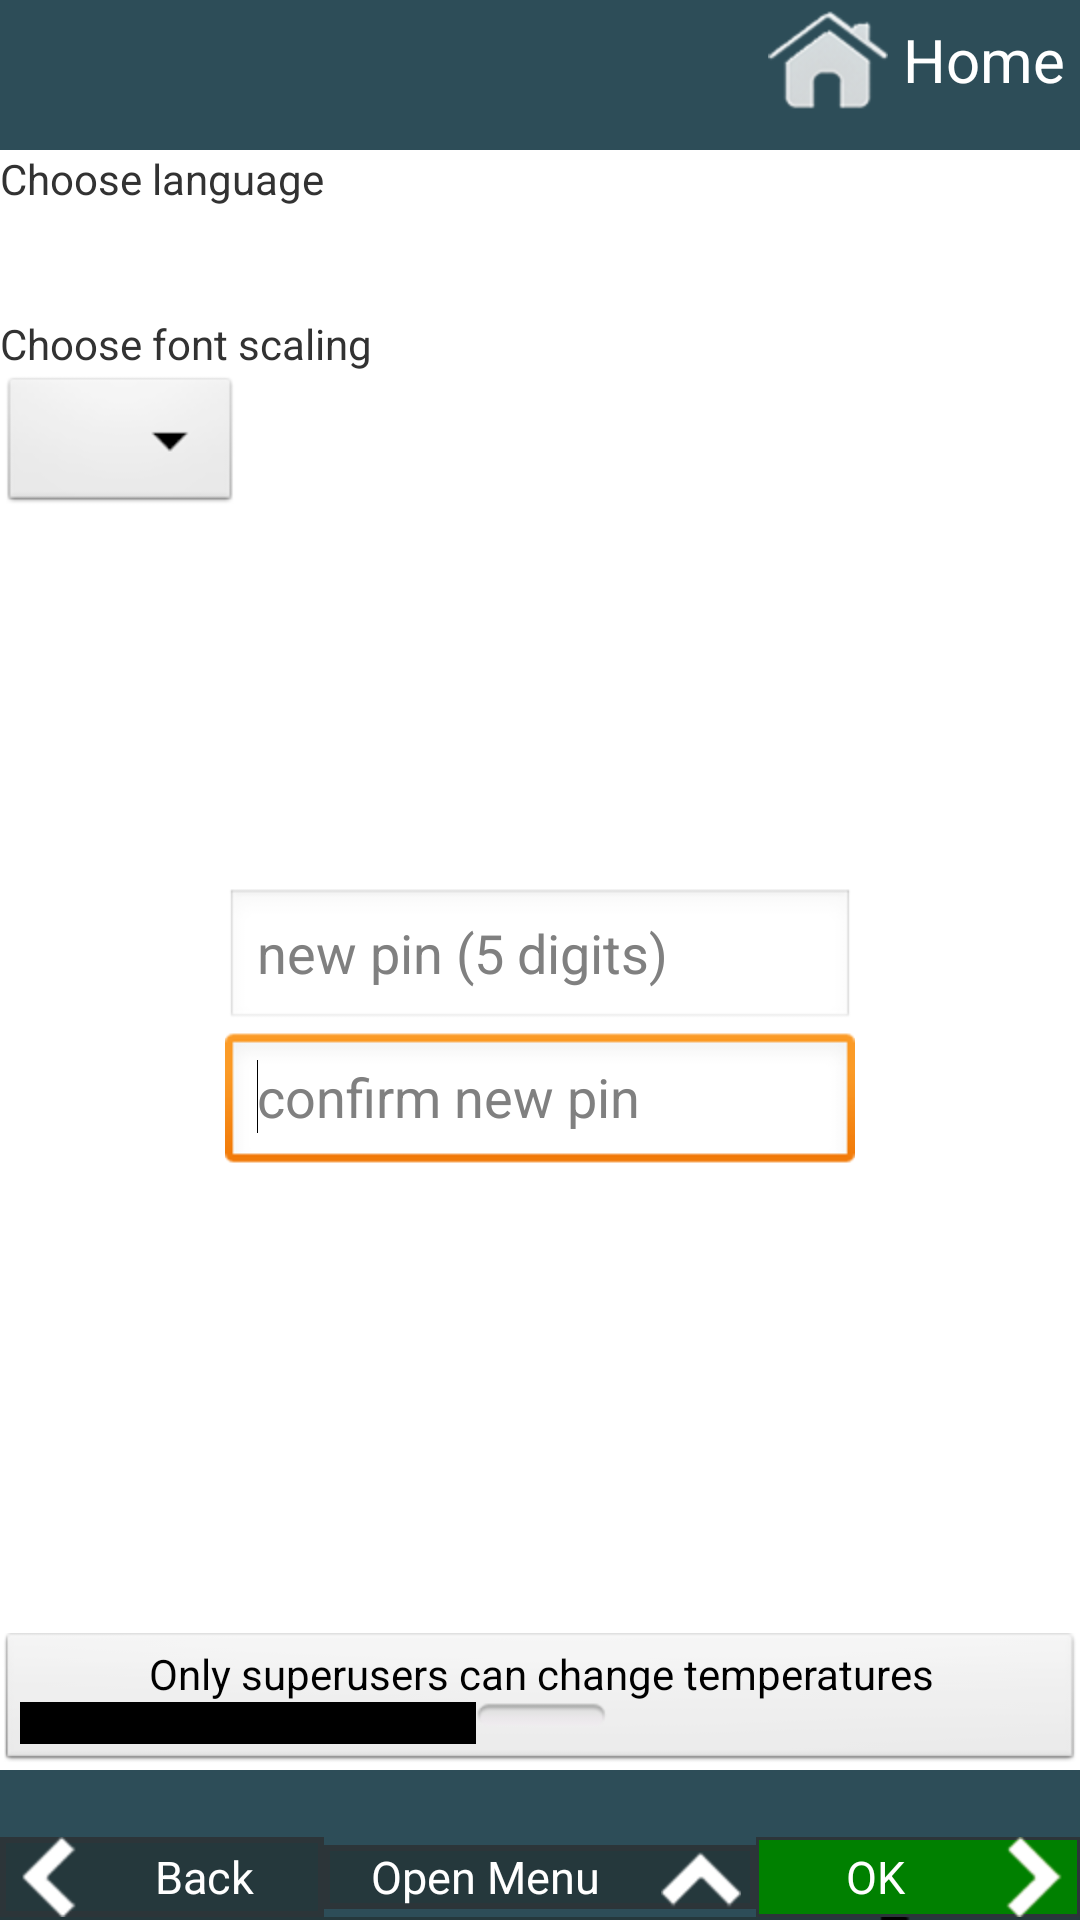

This screen was rendered from an Android layout file. Write that file and the resources it references.
<!-- AndroidManifest.xml: activity theme AppTheme -->
<!-- res/layout/activity_settings.xml -->
<RelativeLayout xmlns:android="http://schemas.android.com/apk/res/android"
    xmlns:tools="http://schemas.android.com/tools"
    android:layout_width="match_parent"
    android:layout_height="match_parent"
    android:paddingBottom="0dp"
    android:paddingLeft="0dp"
    android:paddingRight="0dp"
    android:paddingTop="0dp" >

    <include
        android:id="@+id/include1"
        android:layout_width="wrap_content"
        android:layout_height="wrap_content"
        layout="@layout/header" />

    <TextView
        android:id="@+id/textView"
        android:layout_width="wrap_content"
        android:layout_height="wrap_content"
        android:layout_alignLeft="@+id/include1"
        android:layout_below="@+id/include1"
        android:singleLine="true"
        android:text="@string/language_picker" />

    <RadioGroup
        android:id="@+id/languagePicker"
        android:layout_width="wrap_content"
        android:layout_height="wrap_content"
        android:layout_alignParentLeft="true"
        android:layout_below="@+id/textView" >
    </RadioGroup>

    <TextView
        android:id="@+id/gass_textView1"
        android:layout_width="wrap_content"
        android:layout_height="wrap_content"
        android:layout_alignParentLeft="true"
        android:layout_below="@+id/languagePicker"
        android:layout_marginTop="36dp"
        android:text="@string/font_scaling" />

    <Spinner
        android:id="@+id/font_scale"
        android:layout_width="wrap_content"
        android:layout_height="wrap_content"
        android:layout_alignParentLeft="true"
        android:layout_below="@+id/gass_textView1" />

    <EditText
        android:id="@+id/change_pin1"
        android:layout_width="wrap_content"
        android:layout_height="wrap_content"
        android:layout_centerHorizontal="true"
        android:layout_centerVertical="true"
        android:ems="10"
        android:hint="@string/set_pin"
        android:inputType="number" />

    <EditText
        android:id="@+id/change_pin2"
        android:layout_width="wrap_content"
        android:layout_height="wrap_content"
        android:layout_alignLeft="@+id/change_pin1"
        android:layout_below="@+id/change_pin1"
        android:ems="10"
        android:hint="@string/confirm_pin"
        android:inputType="number" >

        <requestFocus />
    </EditText>

	<ToggleButton
			android:id="@+id/toggleButton1"
			android:layout_width="match_parent"
			android:layout_height="wrap_content"
			android:layout_alignParentBottom="true"
			android:layout_centerHorizontal="true"
			android:layout_marginBottom="50dp"
			android:textOff="@string/temperature_perms"
			android:textOn="@string/temperature_perms" />

    <include
        android:layout_width="wrap_content"
        android:layout_height="wrap_content"
        android:layout_alignParentLeft="true"
        android:layout_alignParentTop="true"
        layout="@layout/footer" />

</RelativeLayout>
<!-- res/layout/header.xml (included above) -->
<RelativeLayout xmlns:android="http://schemas.android.com/apk/res/android"
    xmlns:tools="http://schemas.android.com/tools"
    android:id="@+id/RelativeLayout1"
    android:layout_width="match_parent"
    android:layout_height="match_parent"
    android:orientation="vertical"
    android:paddingBottom="0dp"
    android:paddingLeft="0dp"
    android:paddingRight="0dp"
    android:paddingTop="0dp"
    tools:context=".BaseActivity" >

    <TextView
        android:id="@+id/header_text"
        style="@style/HeaderTheme"
        android:layout_width="96dp"
        android:layout_height="50dp"
        android:layout_alignParentLeft="true"
        android:layout_alignParentRight="true"
        android:layout_alignParentTop="true"
        android:paddingLeft="15dp"
        android:paddingTop="11dp" />

    <Button
        android:id="@+id/header_button_home"
        style="@style/HeaderTheme"
        android:layout_width="wrap_content"
        android:layout_height="wrap_content"
        android:layout_alignParentRight="true"
        android:layout_alignParentTop="true"
        android:paddingRight="5dp"
        android:text="@string/header_button_home" 
        android:drawableLeft="@drawable/house_60x60"
        android:gravity="left|center_vertical"
        android:drawablePadding="5dip" />

</RelativeLayout>
<!-- res/layout/footer.xml (included above) -->
<?xml version="1.0" encoding="utf-8"?>
<RelativeLayout xmlns:android="http://schemas.android.com/apk/res/android"
    android:id="@+id/RelativeLayout1"
    android:layout_width="match_parent"
    android:layout_height="match_parent"
    android:focusable="true"
    android:orientation="vertical"
    android:paddingBottom="0dp"
    android:paddingLeft="0dp"
    android:paddingRight="0dp"
    android:paddingTop="0dp" >

    <TextView
        android:id="@+id/footer"
        style="@style/FooterTheme"
        android:layout_width="fill_parent"
        android:layout_height="50dp"
        android:layout_alignParentBottom="true"
        android:layout_alignParentLeft="true"
        android:layout_alignParentRight="true"
        android:paddingLeft="15dp"
        android:paddingTop="3dp" />

    <LinearLayout
        android:id="@+id/linearLayout1"
        android:layout_width="match_parent"
        android:layout_height="match_parent"
        android:orientation="vertical" >

        <LinearLayout
            android:id="@+id/linearLayout2"
            android:layout_width="match_parent"
            android:layout_height="0dip"
            android:layout_weight="0.99"
            android:gravity="bottom"
            android:weightSum="1.0" >

            <Button
                android:id="@+id/footer_button_back"
                android:layout_width="0dp"
                android:layout_height="wrap_content"
                android:layout_weight="0.3"
                android:background="@drawable/footer_buttons"
                android:drawableLeft="@drawable/arrow_left"
                android:drawablePadding="2dip"
                android:paddingLeft="5dp"
                android:text="@string/footer_button_back"
                android:textColor="#FFFFFF"
                android:textSize="15sp" />

            <Button
                android:id="@+id/footer_button_menu"
                android:layout_width="0dp"
                android:layout_height="wrap_content"
                android:layout_gravity="bottom"
                android:layout_weight="0.4"
                android:background="@drawable/footer_buttons"
                android:drawablePadding="5dip"
                android:drawableRight="@drawable/arrow_up"
                android:paddingRight="5dp"
                android:text="@string/footer_button_menu_open"
                android:textColor="#FFFFFF"
                android:textSize="15sp" />

            <Button
                android:id="@+id/footer_button_ok"
                android:layout_width="0dp"
                android:layout_height="wrap_content"
                android:layout_weight="0.3"
                android:background="@drawable/ok_button"
                android:drawablePadding="2dip"
                android:drawableRight="@drawable/arrow_right"
                android:paddingRight="5dp"
                android:text="@string/footer_button_ok"
                android:textColor="#FFFFFF"
                android:textSize="15sp" />
        </LinearLayout>

        <LinearLayout
            android:id="@+id/linearLayout3"
            android:layout_width="match_parent"
            android:layout_height="1dp"
            android:background="@color/blue"
            android:gravity="bottom"
            android:orientation="vertical" >

            <Button
                android:id="@+id/pay"
                android:layout_width="fill_parent"
                android:layout_height="wrap_content"
                android:layout_gravity="center_vertical"
                android:layout_marginLeft="40dp"
                android:layout_marginRight="40dp"
                android:background="@drawable/smooth_button"
                android:drawablePadding="5dip"
                android:drawableRight="@drawable/arrow_icon_20x20"
                android:gravity="left|center_vertical|right"
                android:onClick="pay"
                android:paddingLeft="15dp"
                android:paddingRight="15dp"
                android:text="@string/pay" />
        </LinearLayout>
    </LinearLayout>

</RelativeLayout>
<!-- resources referenced by this layout -->
<resources>
  <color name="blue">#25383C</color>
  <!-- drawable footer_buttons (drawable-hdpi) -->
  <?xml version="1.0" encoding="utf-8"?>
  	
  <selector xmlns:android="http://schemas.android.com/apk/res/android">
      <item android:state_pressed="true" >	
  		<shape 
  		android:shape="rectangle" android:padding="10dp">
  		
  		 <solid android:color="#00CCCC"/> 
  		  <stroke android:width="2dp" android:color="#2C3539" />
  		   <corners android:radius="2dp"
  				android:bottomRightRadius="2dp"
  				android:bottomLeftRadius="2dp"
  				android:topLeftRadius="2dp"
  				android:topRightRadius="2dp"/>
  		</shape>
  	</item>    	
  		
     	<item> 	
     	    <shape 
  		android:shape="rectangle" android:padding="10dp">
  		   
  		 <solid android:color="#25383C"/> 
  		  <stroke android:width="2dp" android:color="#2C3539" />
  		   <corners android:radius="2dp"
  				android:bottomRightRadius="0dp"
  				android:bottomLeftRadius="0dp"
  				android:topLeftRadius="0dp"
  				android:topRightRadius="0dp"/>
  		</shape>
     	</item>
  </selector>
  <!-- drawable ok_button (drawable-hdpi) -->
  <?xml version="1.0" encoding="utf-8"?>
  <selector xmlns:android="http://schemas.android.com/apk/res/android">
      <item android:state_pressed="true" >	
  		   	<shape 
  		android:shape="rectangle" android:padding="10dp">
  		
  		 <solid android:color="#99FF00"/> 
  		  <stroke android:width="1dp" android:color="#2C3539" />
  		   <corners android:radius="2dp"
  				android:bottomRightRadius="0dp"
  				android:bottomLeftRadius="0dp"
  				android:topLeftRadius="0dp"
  				android:topRightRadius="0dp"/>
  		</shape>
  	</item>    	
  		
     	<item> 	
  		   	<shape 
  		android:shape="rectangle" android:padding="10dp">
  		
  		 <solid android:color="#008000"/> 
  		  <stroke android:width="1dp" android:color="#2C3539" />
  		   <corners android:radius="2dp"
  				android:bottomRightRadius="0dp"
  				android:bottomLeftRadius="0dp"
  				android:topLeftRadius="0dp"
  				android:topRightRadius="0dp"/>
  		</shape>
  
     	</item>
  </selector>
  <string name="confirm_pin">confirm new pin</string>
  <string name="font_scaling">Choose font scaling</string>
  <string name="footer_button_back">Back</string>
  <string name="footer_button_menu_open">Open Menu</string>
  <string name="footer_button_ok">OK</string>
  <string name="header_button_home">Home</string>
  <string name="language_picker">Choose language</string>
  <string name="pay">Pay</string>
  <string name="set_pin">new pin (5 digits)</string>
  <string name="temperature_perms">Only superusers can change temperatures</string>
  <style name="FooterTheme">
          <item name="android:background">#2D4D58</item>
          <item name="android:textSize">18sp</item>
          <item name="android:textColor">#FFFFFF</item>
          <item name="android:layout_height">60dp</item>
          <item name="android:layout_width">fill_parent</item>
      </style>
  <style name="HeaderTheme">
          <item name="android:background">#2D4D58</item>
          <item name="android:textSize">20sp</item>
          <item name="android:textColor">#FFFFFF</item>
          <item name="android:layout_height">60dp</item>
          <item name="android:layout_width">fill_parent</item>
      </style>
  <style name="AppTheme" parent="AppBaseTheme">
          
      </style>
  <style name="AppBaseTheme" parent="android:Theme.Light">
          
      </style>
</resources>
